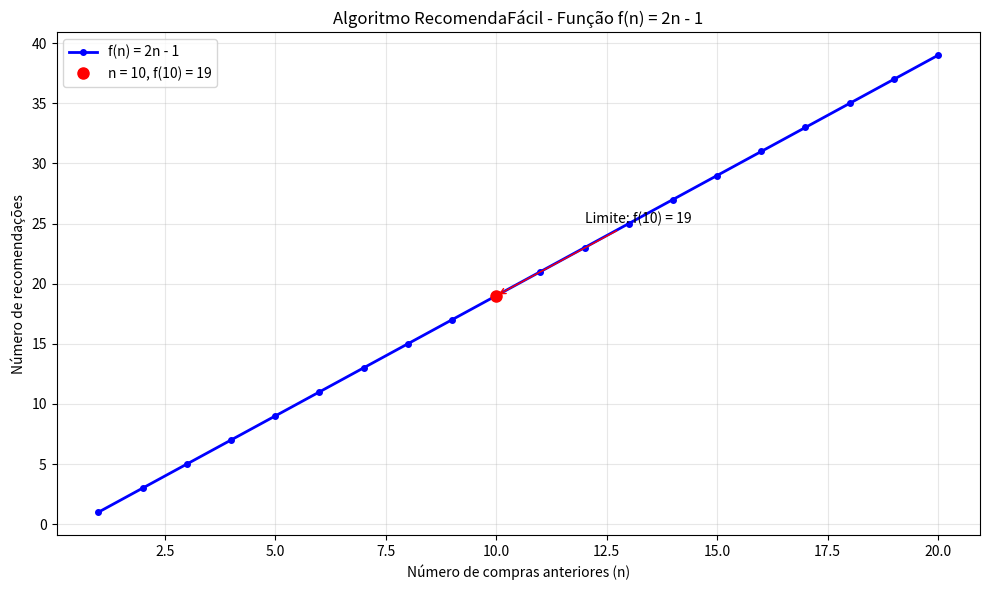

Here is the Python script that generated this plot:

import matplotlib.pyplot as plt
import numpy as np

def algoritmo_recomenda_facil(historico_compras):
    """
    Algoritmo RecomendaFácil da Vassouras Tech
    
    Entrada: Lista com histórico de compras
    Saída: Número de recomendações
    """
    n = len(historico_compras)  # Tamanho do histórico
    recomendacoes = 2 * n - 1   # Fórmula do algoritmo
    return recomendacoes

def calcular_limite_n_10():
    """
    Calcula o limite quando n tende a 10
    """
    print("=== CÁLCULO DO LIMITE ===")
    print("Função: f(n) = 2n - 1")
    print("Queremos saber: lim f(n) quando n → 10")
    print()
    
    # Substituindo n = 10 na função
    n = 10
    limite = 2 * n - 1
    print(f"f(10) = 2(10) - 1 = {limite}")
    print(f"Portanto: lim f(n) = {limite} quando n → 10")
    print()
    
    return limite

def analisar_complexidade():
    """
    Analisa a complexidade do algoritmo
    """
    print("=== ANÁLISE DE COMPLEXIDADE ===")
    print("Função: f(n) = 2n - 1")
    print()
    print("Para analisar a complexidade, vamos ver como a função cresce:")
    print()
    
    # Testando com diferentes valores de n
    valores_n = [1, 5, 10, 50, 100, 1000]
    
    print("n\t| f(n) = 2n-1")
    print("-" * 20)
    for n in valores_n:
        f_n = 2 * n - 1
        print(f"{n}\t| {f_n}")
    
    print()
    print("OBSERVAÇÕES:")
    print("• A função cresce linearmente (proporcionalmente a n)")
    print("• Quando n dobra, f(n) também dobra")
    print("• Isso significa que a complexidade é O(n)")
    print("• O(n) é uma complexidade linear - boa para algoritmos")

def criar_grafico():
    """
    Cria gráfico da função f(n) = 2n - 1
    """
    print("=== CRIANDO GRÁFICO ===")
    
    # Valores de n de 1 a 20
    n = np.arange(1, 21)
    f_n = 2 * n - 1
    
    # Criar o gráfico
    plt.figure(figsize=(10, 6))
    plt.plot(n, f_n, 'b-o', linewidth=2, markersize=4, label='f(n) = 2n - 1')
    
    # Destacar o ponto n = 10
    plt.plot(10, 19, 'ro', markersize=8, label='n = 10, f(10) = 19')
    
    # Configurar o gráfico
    plt.xlabel('Número de compras anteriores (n)')
    plt.ylabel('Número de recomendações')
    plt.title('Algoritmo RecomendaFácil - Função f(n) = 2n - 1')
    plt.legend()
    plt.grid(True, alpha=0.3)
    
    # Adicionar anotações
    plt.annotate('Limite: f(10) = 19', 
                xy=(10, 19), 
                xytext=(12, 25),
                arrowprops=dict(arrowstyle='->', color='red'))
    
    plt.tight_layout()
    plt.savefig('grafico.png', dpi=150)
    plt.show()
    
    print("Gráfico salvo como 'grafico.png'")

def exemplo_pratico():
    """
    Mostra exemplos práticos do algoritmo
    """
    print("=== EXEMPLOS PRÁTICOS ===")
    print()
    
    # Exemplos de históricos de compras
    exemplos = [
        ("João", [1, 2, 3]),  # 3 compras
        ("Maria", [1, 2, 3, 4, 5, 6, 7, 8, 9, 10]),  # 10 compras
        ("Pedro", [1, 2, 3, 4, 5, 6, 7, 8, 9, 10, 11, 12, 13, 14, 15])  # 15 compras
    ]
    
    print("Simulando o algoritmo com diferentes clientes:")
    print()
    
    for nome, historico in exemplos:
        recomendacoes = algoritmo_recomenda_facil(historico)
        print(f"Cliente: {nome}")
        print(f"Histórico: {len(historico)} compras")
        print(f"Recomendações geradas: {recomendacoes}")
        print(f"Fórmula: 2 × {len(historico)} - 1 = {recomendacoes}")
        print("-" * 40)

def main():
    """
    Função principal - executa todo o trabalho
    """
    print("=" * 60)
    print("TRABALHO DE COMPLEXIDADE DE ALGORITMOS")
    print("Algoritmo RecomendaFácil - Vassouras Tech")
    print("=" * 60)
    print()
    
    # 1. Cálculo do limite
    limite = calcular_limite_n_10()
    
    # 2. Análise de complexidade
    analisar_complexidade()
    
    # 3. Exemplos práticos
    exemplo_pratico()
    
    # 4. Criar gráfico
    criar_grafico()
    
    # 5. Conclusão
    print("=== CONCLUSÃO ===")
    print()
    print("1. LIMITE:")
    print(f"   O limite da função f(n) = 2n - 1 quando n tende a 10 é {limite}")
    print("   Isso significa que um cliente com 10 compras recebe 19 recomendações")
    print()
    print("2. COMPLEXIDADE:")
    print("   A complexidade do algoritmo é O(n) - linear")
    print("   Isso é bom porque o algoritmo cresce de forma previsível")
    print()
    print("3. ESCALABILIDADE:")
    print("   O algoritmo funciona bem mesmo com muitos clientes")
    print("   Para cada compra nova, gera 2 recomendações a mais")
    print("   É adequado para sistemas de e-commerce")
    print()
    print("4. OBSERVAÇÕES:")
    print("   • O algoritmo é simples e eficiente")
    print("   • Pode gerar muitas recomendações para clientes ativos")
    print("   • Seria bom ter um limite máximo de recomendações")
    print()
    print("=" * 60)

if __name__ == "__main__":
    main()
